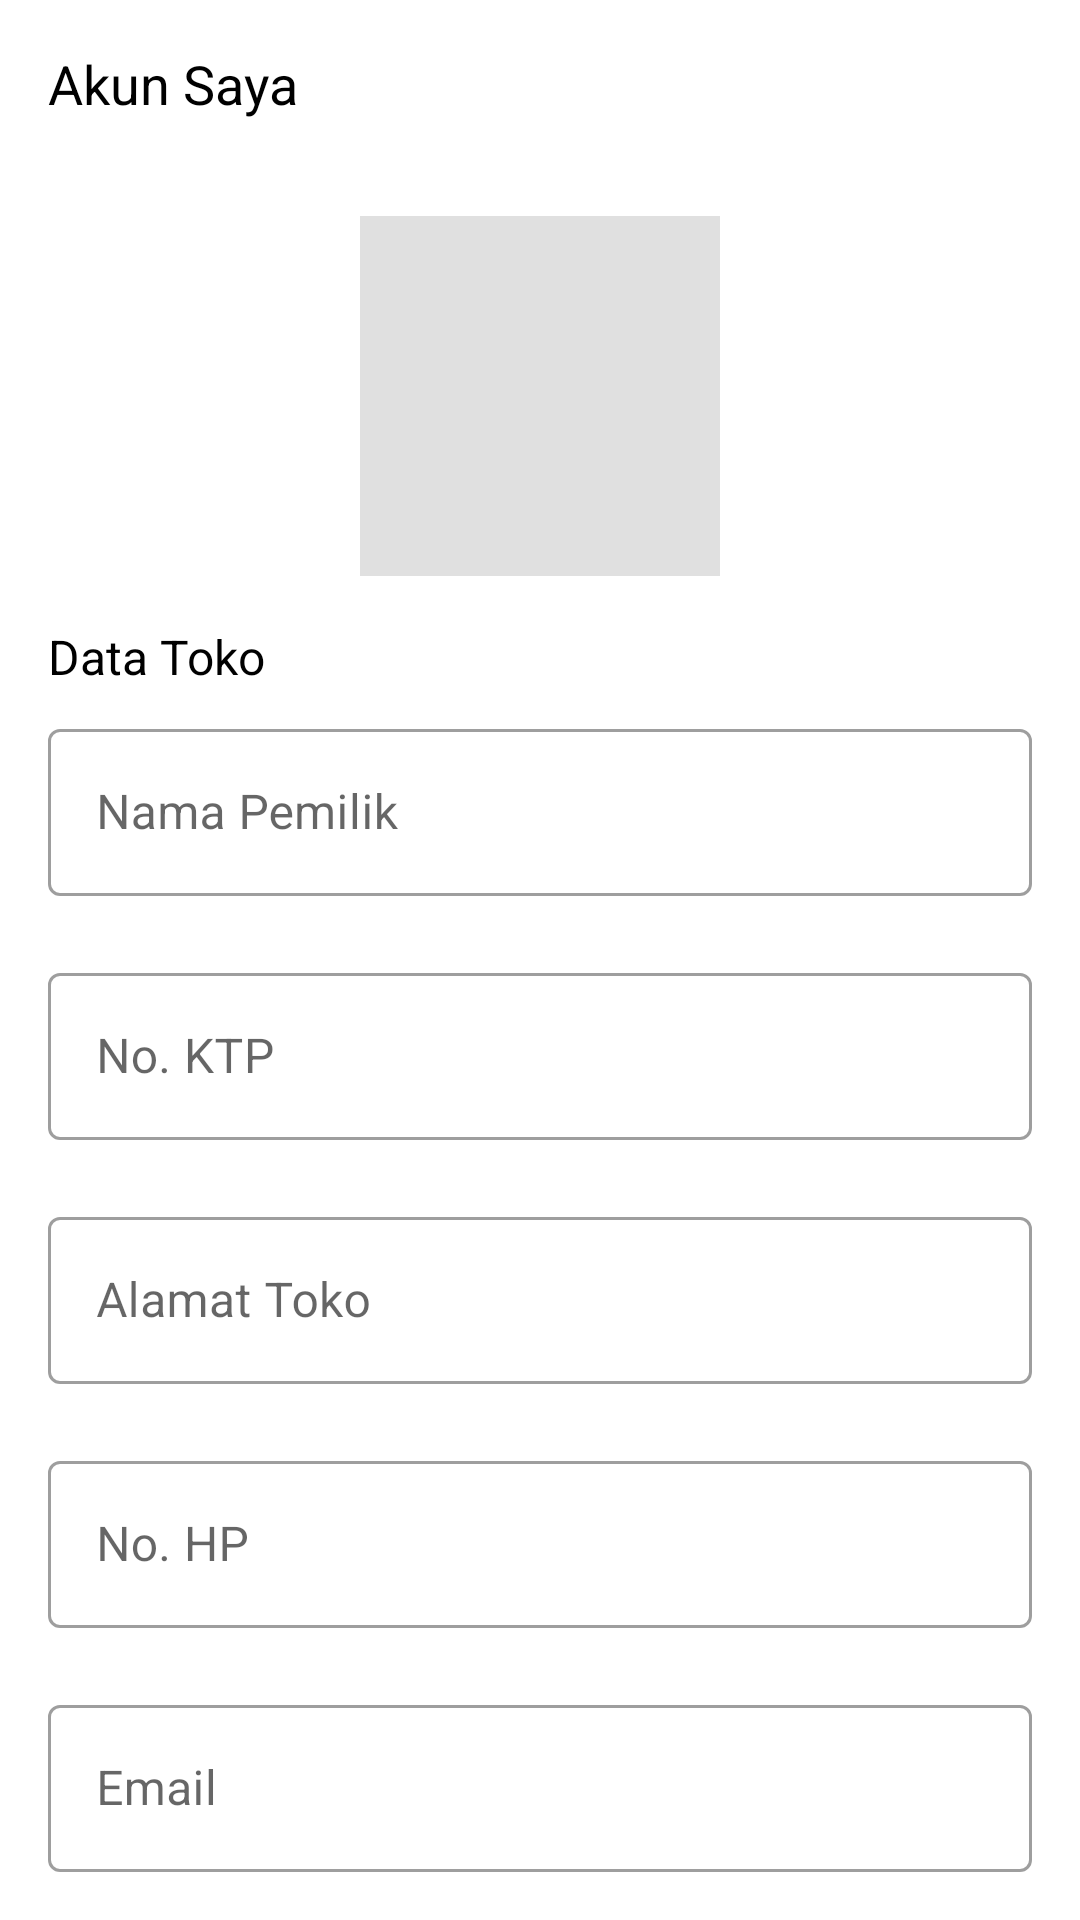

Here is an Android app screen rendered from its layout file. Give the layout XML and the strings, colors and styles it references.
<!-- AndroidManifest.xml: application theme AppTheme -->
<!-- res/layout/fragment_account.xml -->
<?xml version="1.0" encoding="utf-8"?>
<LinearLayout
    xmlns:android="http://schemas.android.com/apk/res/android"
    xmlns:app="http://schemas.android.com/apk/res-auto"
    xmlns:tools="http://schemas.android.com/tools"
    android:layout_width="match_parent"
    android:layout_height="match_parent"
    android:orientation="vertical"
    tools:context=".fragment.AccountFragment">

    <com.google.android.material.appbar.AppBarLayout
        android:layout_width="match_parent"
        android:layout_height="?actionBarSize"
        android:background="@android:color/white">

        <com.google.android.material.appbar.MaterialToolbar
            android:layout_width="match_parent"
            android:layout_height="match_parent"
            app:contentInsetStartWithNavigation="0dp">

            <com.google.android.material.textview.MaterialTextView
                android:layout_width="wrap_content"
                android:layout_height="wrap_content"
                android:text="@string/title_akun_saya"
                android:textColor="@android:color/primary_text_light"
                android:textSize="18sp" />

        </com.google.android.material.appbar.MaterialToolbar>

    </com.google.android.material.appbar.AppBarLayout>

    <androidx.core.widget.NestedScrollView
        android:layout_width="match_parent"
        android:layout_height="match_parent"
        android:fillViewport="true">

        <LinearLayout
            android:layout_width="match_parent"
            android:layout_height="wrap_content"
            android:orientation="vertical"
            android:padding="16dp">

            <androidx.constraintlayout.widget.ConstraintLayout
                android:layout_width="wrap_content"
                android:layout_height="wrap_content"
                android:layout_gravity="center_horizontal"
                android:layout_marginBottom="16dp">

                <ImageView
                    android:id="@+id/iv_profile_picture"
                    android:layout_width="120dp"
                    android:layout_height="120dp"
                    android:contentDescription="@string/prompt_profile_image"
                    app:layout_constraintBottom_toBottomOf="parent"
                    app:layout_constraintEnd_toEndOf="parent"
                    app:layout_constraintStart_toStartOf="parent"
                    app:layout_constraintTop_toTopOf="parent"
                    android:src="@color/gray300"/>


            </androidx.constraintlayout.widget.ConstraintLayout>

            <com.google.android.material.textview.MaterialTextView
                android:layout_width="wrap_content"
                android:layout_height="wrap_content"
                android:layout_marginBottom="8dp"
                android:text="@string/prompt_data_toko"
                android:textColor="@android:color/primary_text_light"
                android:textSize="16sp" />

            <com.google.android.material.textfield.TextInputLayout
                style="@style/Widget.MaterialComponents.TextInputLayout.OutlinedBox"
                android:layout_width="match_parent"
                android:layout_height="wrap_content"
                android:clickable="false"
                android:hint="@string/prompt_nama_pemilik"
                app:errorEnabled="true">

                <com.google.android.material.textfield.TextInputEditText
                    android:id="@+id/et_owner_name"
                    android:layout_width="match_parent"
                    android:layout_height="wrap_content"
                    android:enabled="false"
                    android:inputType="none" />

            </com.google.android.material.textfield.TextInputLayout>

            <com.google.android.material.textfield.TextInputLayout
                android:id="@+id/ktpLayout"
                android:clickable="false"
                style="@style/Widget.MaterialComponents.TextInputLayout.OutlinedBox"
                android:layout_width="match_parent"
                android:layout_height="wrap_content"
                android:hint="@string/prompt_no_ktp"
                app:errorEnabled="true">

                <com.google.android.material.textfield.TextInputEditText
                    android:id="@+id/et_ktp"
                    android:layout_width="match_parent"
                    android:layout_height="wrap_content"
                    android:enabled="false"
                    android:inputType="number" />

            </com.google.android.material.textfield.TextInputLayout>

            <com.google.android.material.textfield.TextInputLayout
                style="@style/Widget.MaterialComponents.TextInputLayout.OutlinedBox"
                android:layout_width="match_parent"
                android:layout_height="wrap_content"
                android:hint="@string/hint_alamat_toko"
                android:clickable="false"
                app:errorEnabled="true">

                <com.google.android.material.textfield.TextInputEditText
                    android:id="@+id/et_shop_address"
                    android:layout_width="match_parent"
                    android:layout_height="wrap_content"
                    android:enabled="false"
                    android:inputType="textImeMultiLine" />

            </com.google.android.material.textfield.TextInputLayout>

            <com.google.android.material.textfield.TextInputLayout
                style="@style/Widget.MaterialComponents.TextInputLayout.OutlinedBox"
                android:layout_width="match_parent"
                android:layout_height="wrap_content"
                android:hint="@string/hint_no_hp"
                android:clickable="false"
                app:errorEnabled="true">

                <com.google.android.material.textfield.TextInputEditText
                    android:id="@+id/et_phone_number"
                    android:layout_width="match_parent"
                    android:layout_height="wrap_content"
                    android:enabled="false"
                    android:inputType="phone" />

            </com.google.android.material.textfield.TextInputLayout>

            <com.google.android.material.textfield.TextInputLayout
                style="@style/Widget.MaterialComponents.TextInputLayout.OutlinedBox"
                android:layout_width="match_parent"
                android:layout_height="wrap_content"
                android:clickable="false"
                android:hint="@string/email">

                <com.google.android.material.textfield.TextInputEditText
                    android:id="@+id/et_email"
                    android:enabled="false"
                    android:layout_width="match_parent"
                    android:layout_height="wrap_content"
                    android:inputType="textEmailAddress" />

            </com.google.android.material.textfield.TextInputLayout>
            <com.google.android.material.button.MaterialButton
                android:id="@+id/btn_goto_edit_profile"
                style="@style/Widget.MaterialComponents.Button.OutlinedButton"
                android:layout_width="match_parent"
                android:layout_height="wrap_content"
                android:layout_gravity="center"
                android:layout_marginTop="16dp"
                android:text="@string/prompt_edit_profil"
                android:textAllCaps="false"
                android:textColor="@color/gray900"
                app:strokeColor="@color/gray900" />
            <com.google.android.material.button.MaterialButton
                android:id="@+id/btn_logOut"
                style="@style/Widget.MaterialComponents.Button.OutlinedButton"
                android:layout_width="wrap_content"
                android:layout_height="wrap_content"
                android:layout_gravity="center"
                android:layout_marginTop="16dp"
                android:text="@string/prompt_log_out"
                android:textAllCaps="false"
                android:textColor="@android:color/holo_red_dark"
                app:strokeColor="@android:color/holo_red_dark" />
        </LinearLayout>
    </androidx.core.widget.NestedScrollView>
</LinearLayout>
<!-- resources referenced by this layout -->
<resources>
  <color name="gray300">#E0E0E0</color>
  <color name="gray900">#212121</color>
  <string name="email">Email</string>
  <string name="hint_alamat_toko">Alamat Toko</string>
  <string name="hint_no_hp">No. HP</string>
  <string name="prompt_data_toko">Data Toko</string>
  <string name="prompt_edit_profil">Edit Profil</string>
  <string name="prompt_log_out">Log Out</string>
  <string name="prompt_nama_pemilik">Nama Pemilik</string>
  <string name="prompt_no_ktp">No. KTP</string>
  <string name="prompt_profile_image">Profile Image</string>
  <string name="title_akun_saya">Akun Saya</string>
  <style name="AppTheme" parent="Theme.MaterialComponents.Light">
          <item name="colorPrimary">@color/primaryColor</item>
          <item name="colorPrimaryDark">@color/primaryDarkColor</item>
          <item name="colorAccent">@color/accentColor</item>
  
          <item name="windowActionBar">false</item>
          <item name="windowNoTitle">true</item>
  
          <item name="materialCardViewStyle">@style/Widget.PasarIkan.MaterialCardView</item>
          <item name="shapeAppearanceSmallComponent">@style/ShapeAppearance.PasarIkan.SmallComponent</item>
          <item name="shapeAppearanceMediumComponent">@style/ShapeAppearance.PasarIkan.MediumComponent</item>
          <item name="shapeAppearanceLargeComponent">@style/ShapeAppearance.PasarIkan.LargeComponent</item>
      </style>
  <color name="primaryColor">#64b5f6</color>
  <color name="primaryDarkColor">#2286c3</color>
  <color name="accentColor">#f6a664</color>
  <style name="Widget.PasarIkan.MaterialCardView" parent="Widget.MaterialComponents.CardView">
          <item name="shapeAppearanceOverlay">@style/ShapeAppearanceOverlay.PasarIkan.MaterialCardView</item>
      </style>
  <style name="ShapeAppearance.PasarIkan.SmallComponent" parent="ShapeAppearance.MaterialComponents.SmallComponent">
          <item name="cornerFamily">rounded</item>
          <item name="cornerSize">4dp</item>
      </style>
  <style name="ShapeAppearance.PasarIkan.MediumComponent" parent="ShapeAppearance.MaterialComponents.MediumComponent">
          <item name="cornerFamily">rounded</item>
          <item name="cornerSize">8dp</item>
      </style>
  <style name="ShapeAppearance.PasarIkan.LargeComponent" parent="ShapeAppearance.MaterialComponents.LargeComponent">
          <item name="cornerFamily">rounded</item>
          <item name="cornerSize">4dp</item>
      </style>
  <style name="ShapeAppearanceOverlay.PasarIkan.MaterialCardView" parent="">
          <item name="cornerFamily">rounded</item>
          <item name="cornerSize">16dp</item>
      </style>
</resources>
